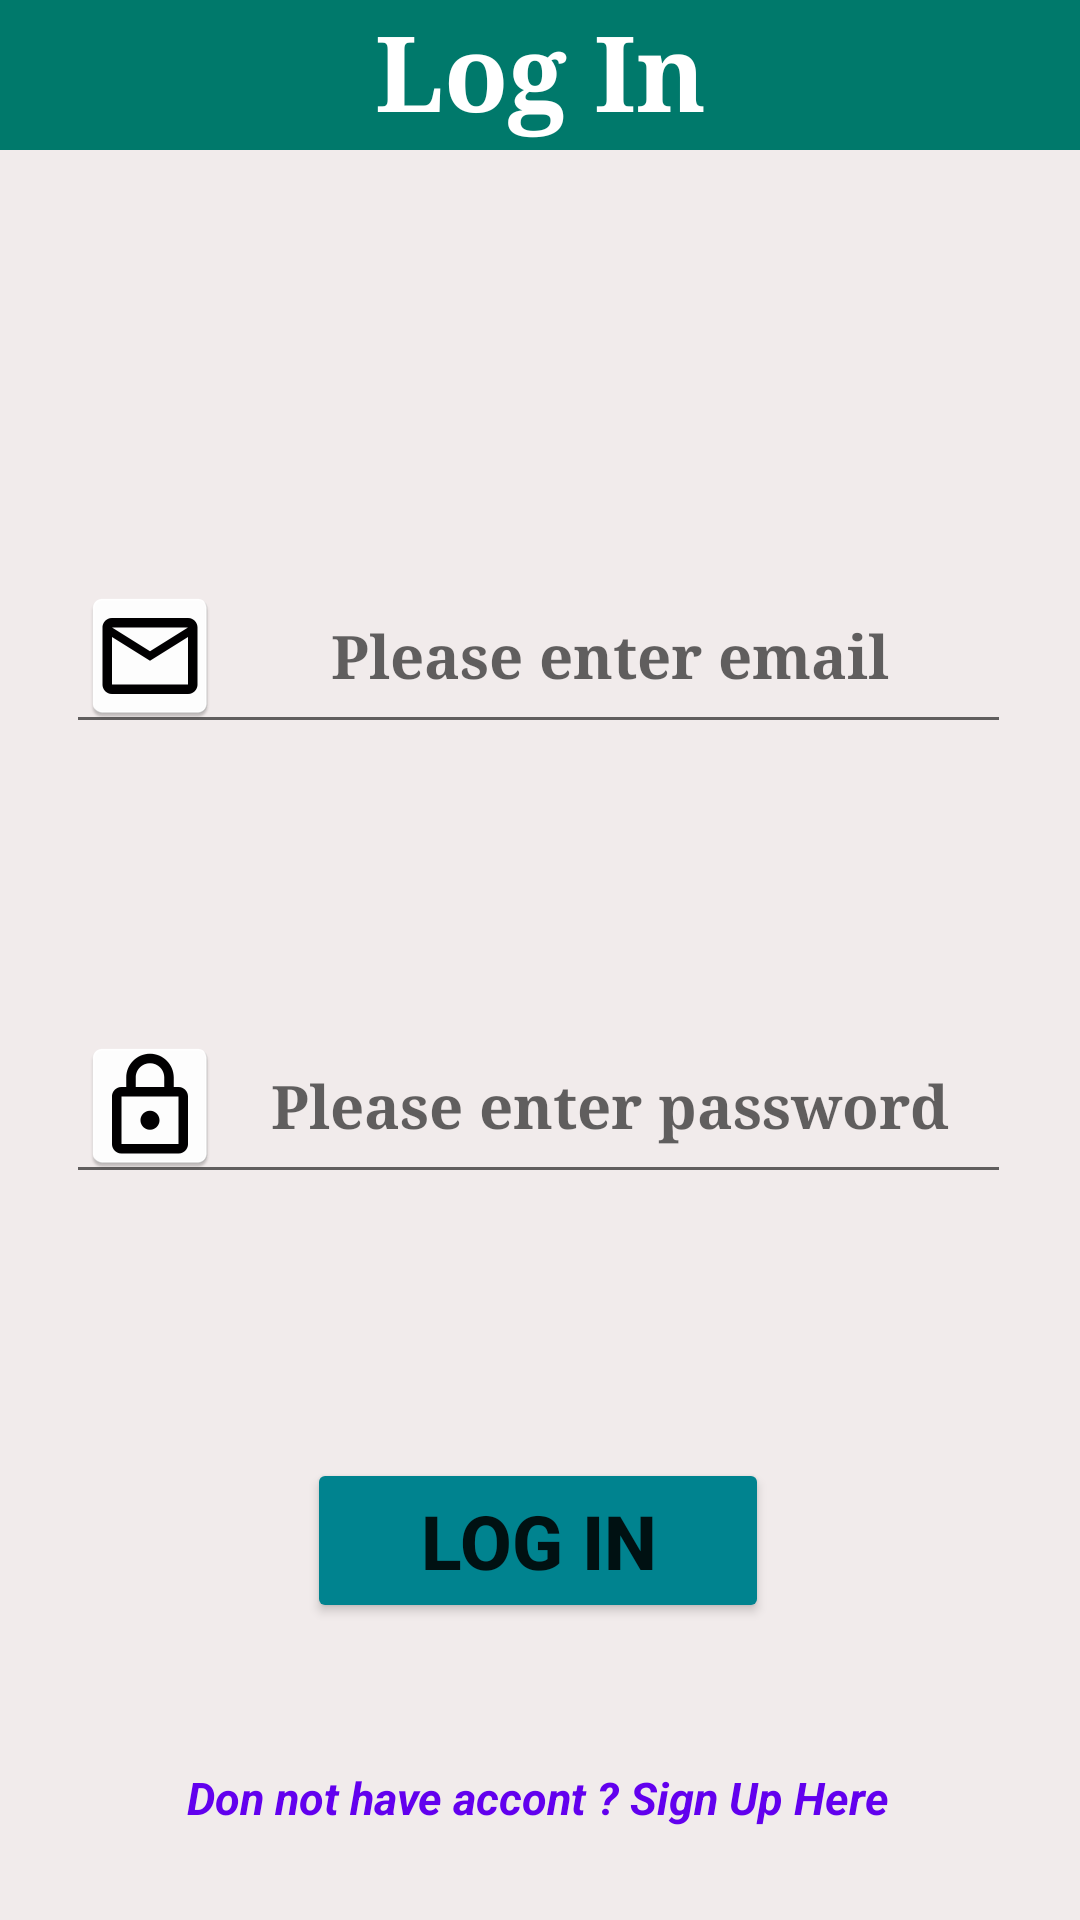

Layout XML and referenced resources for this Android screen:
<!-- AndroidManifest.xml: application theme Theme.MainActivity -->
<!-- res/layout/fragment_log_in.xml -->
<?xml version="1.0" encoding="utf-8"?>
<androidx.constraintlayout.widget.ConstraintLayout
    xmlns:android="http://schemas.android.com/apk/res/android"
    xmlns:app="http://schemas.android.com/apk/res-auto"
    xmlns:tools="http://schemas.android.com/tools"
    android:layout_width="match_parent"
    android:layout_height="match_parent"
    tools:context=".fragment.LogIn"
    android:background="@color/grey">

    <TextView
        android:id="@+id/textView"
        android:layout_width="match_parent"
        android:layout_height="50dp"
        android:background="@color/primaryColor"
        android:fontFamily="serif"
        android:text="@string/login_title"
        android:textAlignment="center"
        android:textColor="@color/primaryTextColor"
        android:textSize="35sp"
        android:textStyle="bold"
        app:layout_constraintEnd_toEndOf="parent"
        app:layout_constraintStart_toStartOf="parent"
        app:layout_constraintTop_toTopOf="parent" />

    <EditText
        android:id="@+id/txt_email_login"
        android:inputType="textEmailAddress"
        android:drawableLeft="@mipmap/email"
        android:layout_width="315dp"
        android:layout_height="62dp"
        android:layout_marginTop="136dp"
        android:fontFamily="serif"
        android:textAlignment="center"
        android:hint="@string/enteremail"
        android:textColor="@color/black"
        android:textSize="20sp"
        android:textStyle="bold"
        app:layout_constraintEnd_toEndOf="parent"
        app:layout_constraintHorizontal_bias="0.491"
        app:layout_constraintStart_toStartOf="parent"
        app:layout_constraintTop_toBottomOf="@+id/textView" />

    <EditText
        android:id="@+id/txt_password_login"
        android:inputType="textPassword"
        android:layout_width="315dp"
        android:layout_height="62dp"
        android:layout_marginTop="88dp"
        android:fontFamily="serif"
        android:drawableLeft="@mipmap/password"
        android:hint="@string/enterpass"
        android:textColor="@color/black"
        android:textSize="20sp"
        android:textStyle="bold"
        android:textAlignment="center"
        app:layout_constraintEnd_toEndOf="parent"
        app:layout_constraintHorizontal_bias="0.491"
        app:layout_constraintStart_toStartOf="parent"
        app:layout_constraintTop_toBottomOf="@+id/txt_email_login" />

    <Button
        android:id="@+id/btn_login"
        android:layout_width="154dp"
        android:layout_height="55dp"
        android:layout_marginTop="88dp"
        android:backgroundTint="@color/secondaryColor"
        android:text="@string/login_title"
        android:textSize="25sp"
        android:textStyle="bold"
        app:layout_constraintBottom_toBottomOf="parent"
        app:layout_constraintEnd_toEndOf="parent"
        app:layout_constraintHorizontal_bias="0.497"
        app:layout_constraintStart_toStartOf="parent"
        app:layout_constraintTop_toBottomOf="@+id/txt_password_login"
        app:layout_constraintVertical_bias="0.0" />

    <TextView
        android:id="@+id/txt_register_user"
        android:layout_width="wrap_content"
        android:layout_height="wrap_content"
        android:layout_centerHorizontal="true"
        android:layout_marginTop="48dp"
        android:text="@string/newUser"
        android:textColor="@color/purple_500"
        android:textSize="15sp"
        android:textStyle="bold|italic"
        app:layout_constraintEnd_toEndOf="parent"
        app:layout_constraintHorizontal_bias="0.496"
        app:layout_constraintStart_toStartOf="parent"
        app:layout_constraintTop_toBottomOf="@+id/btn_login" />
</androidx.constraintlayout.widget.ConstraintLayout>
<!-- resources referenced by this layout -->
<resources>
  <color name="black">#FF000000</color>
  <color name="grey">#F1EBEB</color>
  <color name="primaryColor">#00796b</color>
  <color name="primaryTextColor">#ffffff</color>
  <color name="purple_500">#FF6200EE</color>
  <color name="secondaryColor">#00838f</color>
  <!-- mipmap email: png bitmap (mipmap-hdpi, 1429 bytes) -->
  <!-- mipmap password: png bitmap (mipmap-hdpi, 1531 bytes) -->
  <string name="enteremail">Please enter email</string>
  <string name="enterpass">Please enter password</string>
  <string name="login_title">Log In</string>
  <string name="newUser">Don not have accont ? Sign Up Here</string>
  <style name="Theme.MainActivity" parent="Theme.MaterialComponents.DayNight.DarkActionBar">
          
          <item name="colorPrimary">@color/secondaryColor</item>
          <item name="colorPrimaryVariant">@color/primaryDarkColor</item>
          <item name="colorOnPrimary">@color/white</item>
          
          <item name="colorSecondary">@color/teal_200</item>
          <item name="colorSecondaryVariant">@color/teal_700</item>
          <item name="colorOnSecondary">@color/black</item>
          
          <item name="android:statusBarColor" tools:targetApi="l">?attr/colorPrimaryVariant</item>
          
  
          <item name="windowNoTitle">true</item>
          <item name="windowActionBar">true</item>
  
      </style>
  <color name="primaryDarkColor">#004c40</color>
  <color name="white">#FFFFFFFF</color>
  <color name="teal_200">#FF03DAC5</color>
  <color name="teal_700">#FF018786</color>
</resources>
